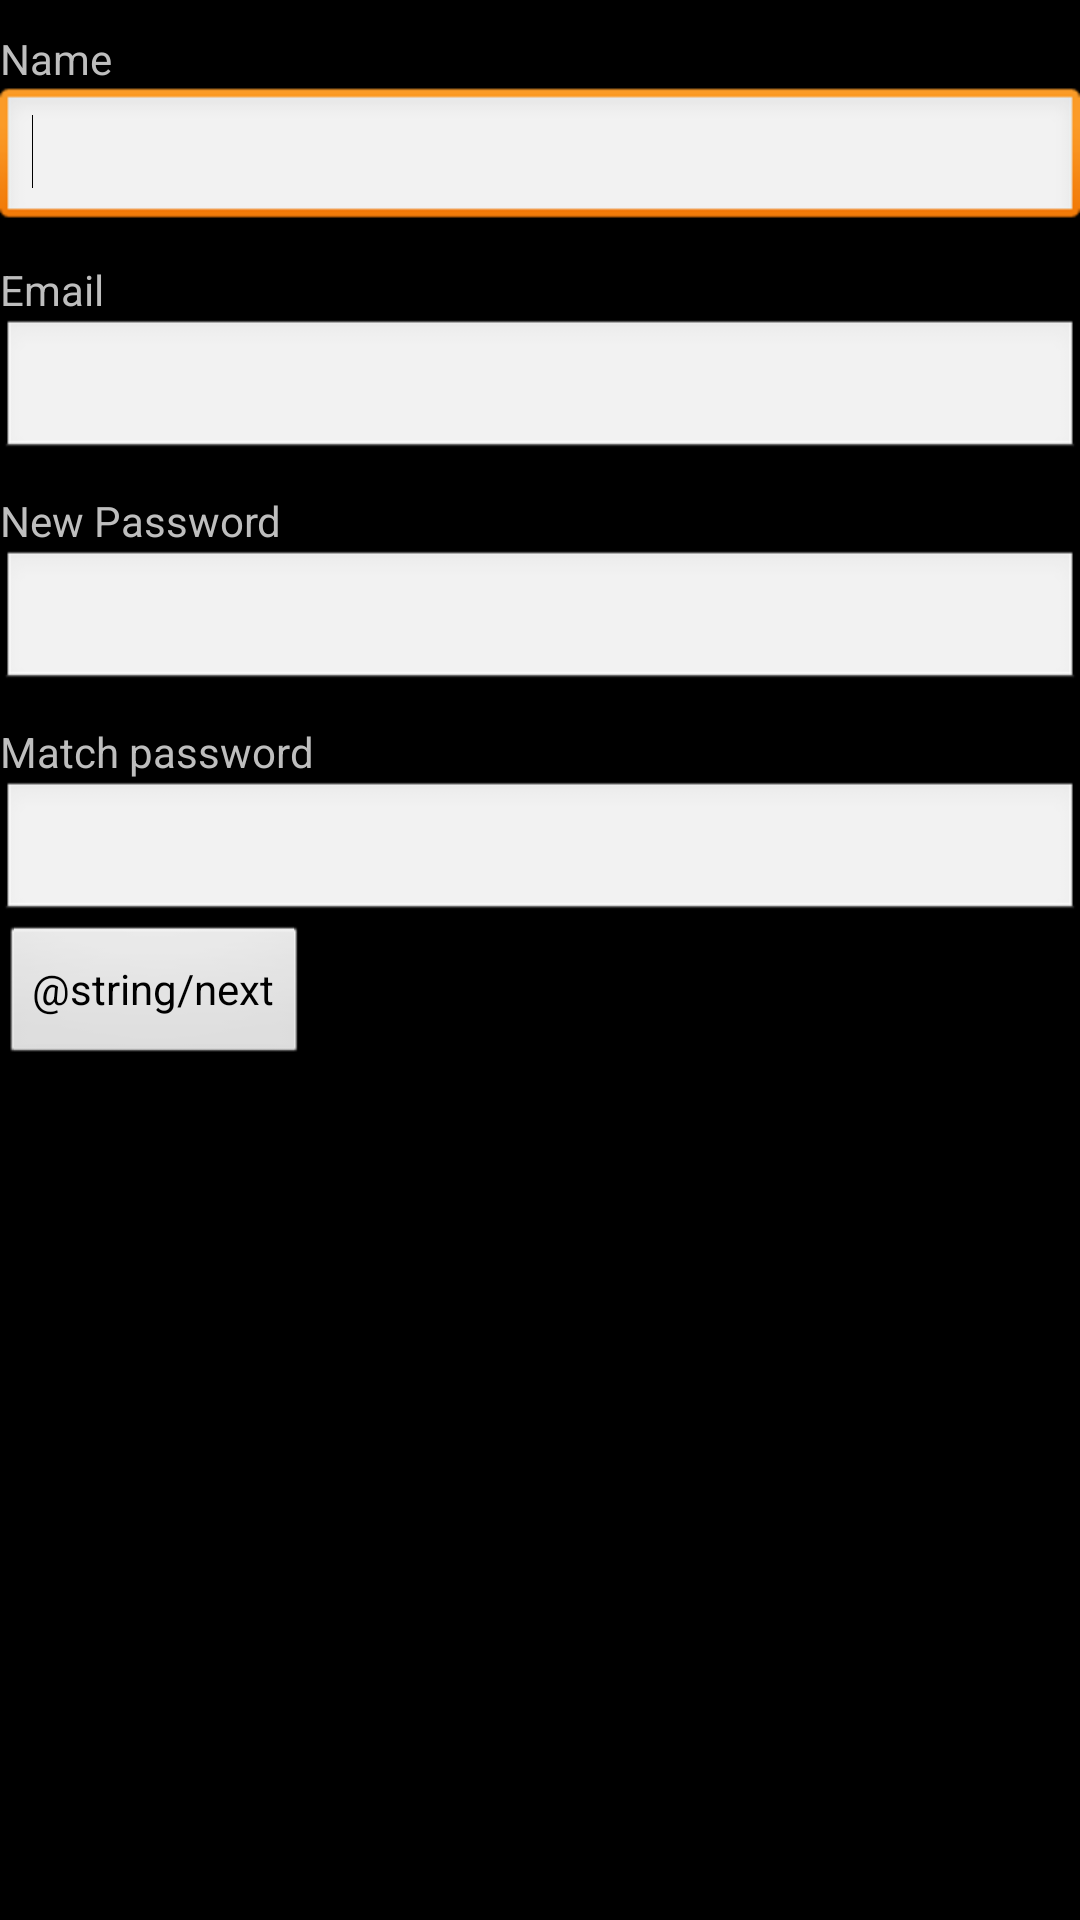

Here is an Android app screen rendered from its layout file. Give the layout XML and the strings, colors and styles it references.
<!-- AndroidManifest.xml: application theme android:Theme.NoTitleBar -->
<!-- res/layout/register_first.xml -->
<?xml version="1.0" encoding="utf-8"?>
<LinearLayout xmlns:android="http://schemas.android.com/apk/res/android"
    android:layout_width="match_parent"
    android:layout_height="match_parent"
    android:orientation="vertical" >

    <TextView
        android:id="@+id/tvName"
        android:layout_width="wrap_content"
        android:layout_height="wrap_content"
        android:text="@string/require_name"
        android:layout_marginTop="10dp" />

    <EditText
        android:id="@+id/editText1"
        android:layout_width="match_parent"
        android:layout_height="wrap_content"
        android:ems="10"
        android:inputType="textPersonName" >

        <requestFocus />
    </EditText>

	<TextView
        android:id="@+id/tvEmail"
        android:layout_width="wrap_content"
        android:layout_height="wrap_content"
        android:text="@string/require_email" 
        android:layout_marginTop="10dp" />
    
    <EditText
        android:id="@+id/editText2"
        android:layout_width="match_parent"
        android:layout_height="wrap_content"
        android:ems="10"
        android:inputType="textEmailAddress" />

	<TextView
        android:id="@+id/tvPassword"
        android:layout_width="wrap_content"
        android:layout_height="wrap_content"
        android:text="@string/require_pass" 
        android:layout_marginTop="10dp" />
    
    <EditText
        android:id="@+id/editText3"
        android:layout_width="match_parent"
        android:layout_height="wrap_content"
        android:ems="10"
        android:inputType="textPassword" />
	
   	<TextView
        android:id="@+id/tvConfirmPassword"
        android:layout_width="wrap_content"
        android:layout_height="wrap_content"
        android:text="@string/require_confirm_pass" 
        android:layout_marginTop="10dp" />
    	
    <EditText
        android:id="@+id/editText4"
        android:layout_width="match_parent"
        android:layout_height="wrap_content"
        android:ems="10"
        android:inputType="textPassword" />

    <Button
        android:id="@+id/btnNext"
        android:layout_width="wrap_content"
        android:layout_height="wrap_content"
        android:text="@string/next" />

</LinearLayout>
<!-- resources referenced by this layout -->
<resources>
  <string name="require_confirm_pass">Match password</string>
  <string name="require_email">Email</string>
  <string name="require_name">Name</string>
  <string name="require_pass">New Password</string>
</resources>
